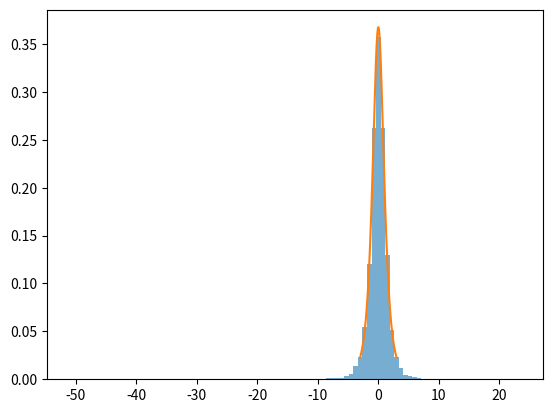
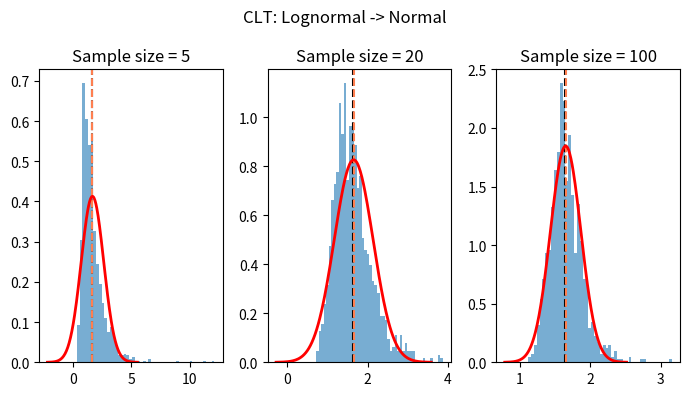
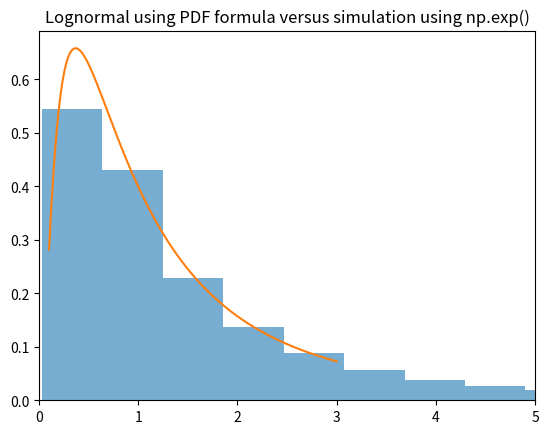

The matplotlib source for these figures, in order:
#!/usr/bin/env python3
# -*- coding: utf-8 -*-
"""
Created on Tue Jun 30 18:44:14 2026

@author: tianyang
# Monte Carlo Verification 11June2026
Generate samples from t-distribution derived from Normal distribution and 
   Chi-squared distribution relationship. Plot PDF against the analytical formula. 
   Verify Central Limit Theorem by plotting distribution means from lognormal distribution. 
   
   t-distribution: Z/((Chi-squared/df)^0.5)

"""

import numpy as np
import matplotlib.pyplot as plt
import scipy
from scipy.stats import norm

random_eng = np.random.default_rng()

#normals = random_eng.normal(27, 3, 100) #to be N~(0,1) why and what if not
#normal_single = random_eng.normal(0,1) #this generate single value per normal distribution

#chi_squared = np.sum(normals**2) what does this represent? sum of all 100 elements^2 from normal avove; a chi-squared at~(27,3)

df = 3 #having degree of freedom, each of 100 samples is 3-element long
sample = 10000
normal_samples = random_eng.standard_normal(size=(sample,1)) 
#(sample, df=1) here df represents number of column? why have to be 1
#because normal distribution is a fixed distribution, has df only as 1, "single normal"

normal_chi = random_eng.standard_normal(size=(sample, df))


chi_square_samples = np.sum(normal_chi**2, axis=1, keepdims=True)#.reshape(-1, 1)
#Normal and Chi-squared here are dependent
#these two are dependent because Chi-squared uses the same value from Normal
#t-distribution requires Normal and Chi-squared to be independent
#+axis=0 has summation over column, resulting [1x3] Chi-squared matrix as opposed to [100x1? or 100x3] -> axis=1

t_value = normal_samples/np.sqrt(chi_square_samples/df) 
#why didnt this different shape vector division prompt error? 
#Dimensions from Normal and Chi-squared satisfied that Chi-squared dimension 'from the right is less or equal to Normals
#Numpy applied broadcasting where elements in Normal per column is divided by the same Chi-squared value
#in fact, each element in Normal should be divided by distinct Chi-squared value

#why was Chi-Squared in df = 3 rather than df = 1?

#t_samples = normal_samples[:, 0] / np.sqrt(chi_square_samples / df)  # why only take first column as Z?
#Numerator, the standard normal N~(0,1) has no degree of freedom and is of one dimension

np.allclose(np.percentile(t_value,95),scipy.stats.t.ppf(0.95, df=3))
plt.hist(t_value.flatten(),bins=100,density=True, alpha=0.6)
x = np.linspace(-3, 3,200)
plt.plot(x,scipy.stats.t.pdf(x,df))
#plt.hist(t_samples.flatten(), bins=100, density=True, alpha=0.6, label='Simulated t-samples')


"""Monte Carlo Cont'd 
Verify Central Limit Theorem by plotting distribution means from lognormal distribution. 
"""
# Lognormal, Y = e^(mu+sigma*Z), x>0

mu = 0
sigma = 1
sample = 1000 #number of lognormal sample to be run
sample_to_mean = [5,20,100] #number of observations included in each lognormal simulation, then use to calculate a mean  of that run


def lognormal_func(n_sample, n_observation, method):
    if method == 1:
    #Lognormal PDF, (relative) likelihood/density of value meeting x following lognormal distribution with associated sigma and mu 
    #MUST Integrate over dx to get the probability: f(x)*deltaX
    #NOT A SAMPLING METHOD
        x = np.linspace(0.1, 3, n_sample)
        lognormal = 1/(np.sqrt(2*np.pi) * x * sigma)*np.exp(-(np.log(x)-mu)**2/(2*sigma**2))
        return x,lognormal
    
    if method == 2:
    #Lognormal from Normal Random Samples
        normal_samples = random_eng.standard_normal(size=(n_sample, n_observation)) 
        estimated_mean = np.exp(mu + sigma * normal_samples).mean()
        return estimated_mean

    if method == 3:
        lognormal_samples = random_eng.lognormal(mean=mu, sigma=sigma, size=(n_sample, n_observation))
        return lognormal_samples



#lognormal = (1/(2*np.sqrt(np.pi))) * normal_samples * (-np.power(np.log(normal_samples),2)/2)
#INCORRECT: a. normal_samples contains negative value that will go into np.log, which produced nan term; 
#              support of lognormal distribution is x > 0
#           b. incorrect placement for "-" and formula expression
true_mean = np.exp(mu + sigma**2/2)
true_std = np.sqrt((np.exp(sigma**2) - 1) * np.exp(2*mu + sigma**2))

fig, axs = plt.subplots(1, 3, figsize=(7,4))
for i, n in enumerate(sample_to_mean):
    data = lognormal_func(sample, n, method=3)
    means = data.mean(axis=1)
    axs[i].hist(means, bins = 50, density = True, alpha = 0.6)
    axs[i].axvline(lognormal_func(sample, n, method=2), color='black',linestyle='--', label='sample estimate')
    axs[i].axvline(true_mean, color='coral',linestyle='--')
    #axs[i].plot(x,lognormal_func(sample, n, method=1)) 
    #overlaying lognormal is misunderstood concept
    #because CLT describes with larger n, the distribution of means follows Normal Distribution
    
    se = true_std / np.sqrt(n) #standard error
    x_norm = np.linspace(true_mean - 4*se, true_mean + 4*se, 200)
    axs[i].plot(x_norm, norm.pdf(x_norm, true_mean, se), 'r-', lw=2, label='Normal approx.')
    
    axs[i].set_title(f'Sample size = {n}')
    
plt.suptitle('CLT: Lognormal -> Normal')
plt.tight_layout()
plt.show()

#VERIFICATION of Lognormal Distribution and PDF
simulated_density = lognormal_func(10000, 1, method=3)  # 10000×1 array, simulation
plt.hist(simulated_density.flatten(), bins=80, density=True, alpha=0.6)
x, calc_PDF = lognormal_func(300, 1, method=1)
plt.plot(x, calc_PDF)  # PDF curve
plt.title('Lognormal using PDF formula versus simulation using np.exp()')
plt.xlim(0, 5)
plt.show()
